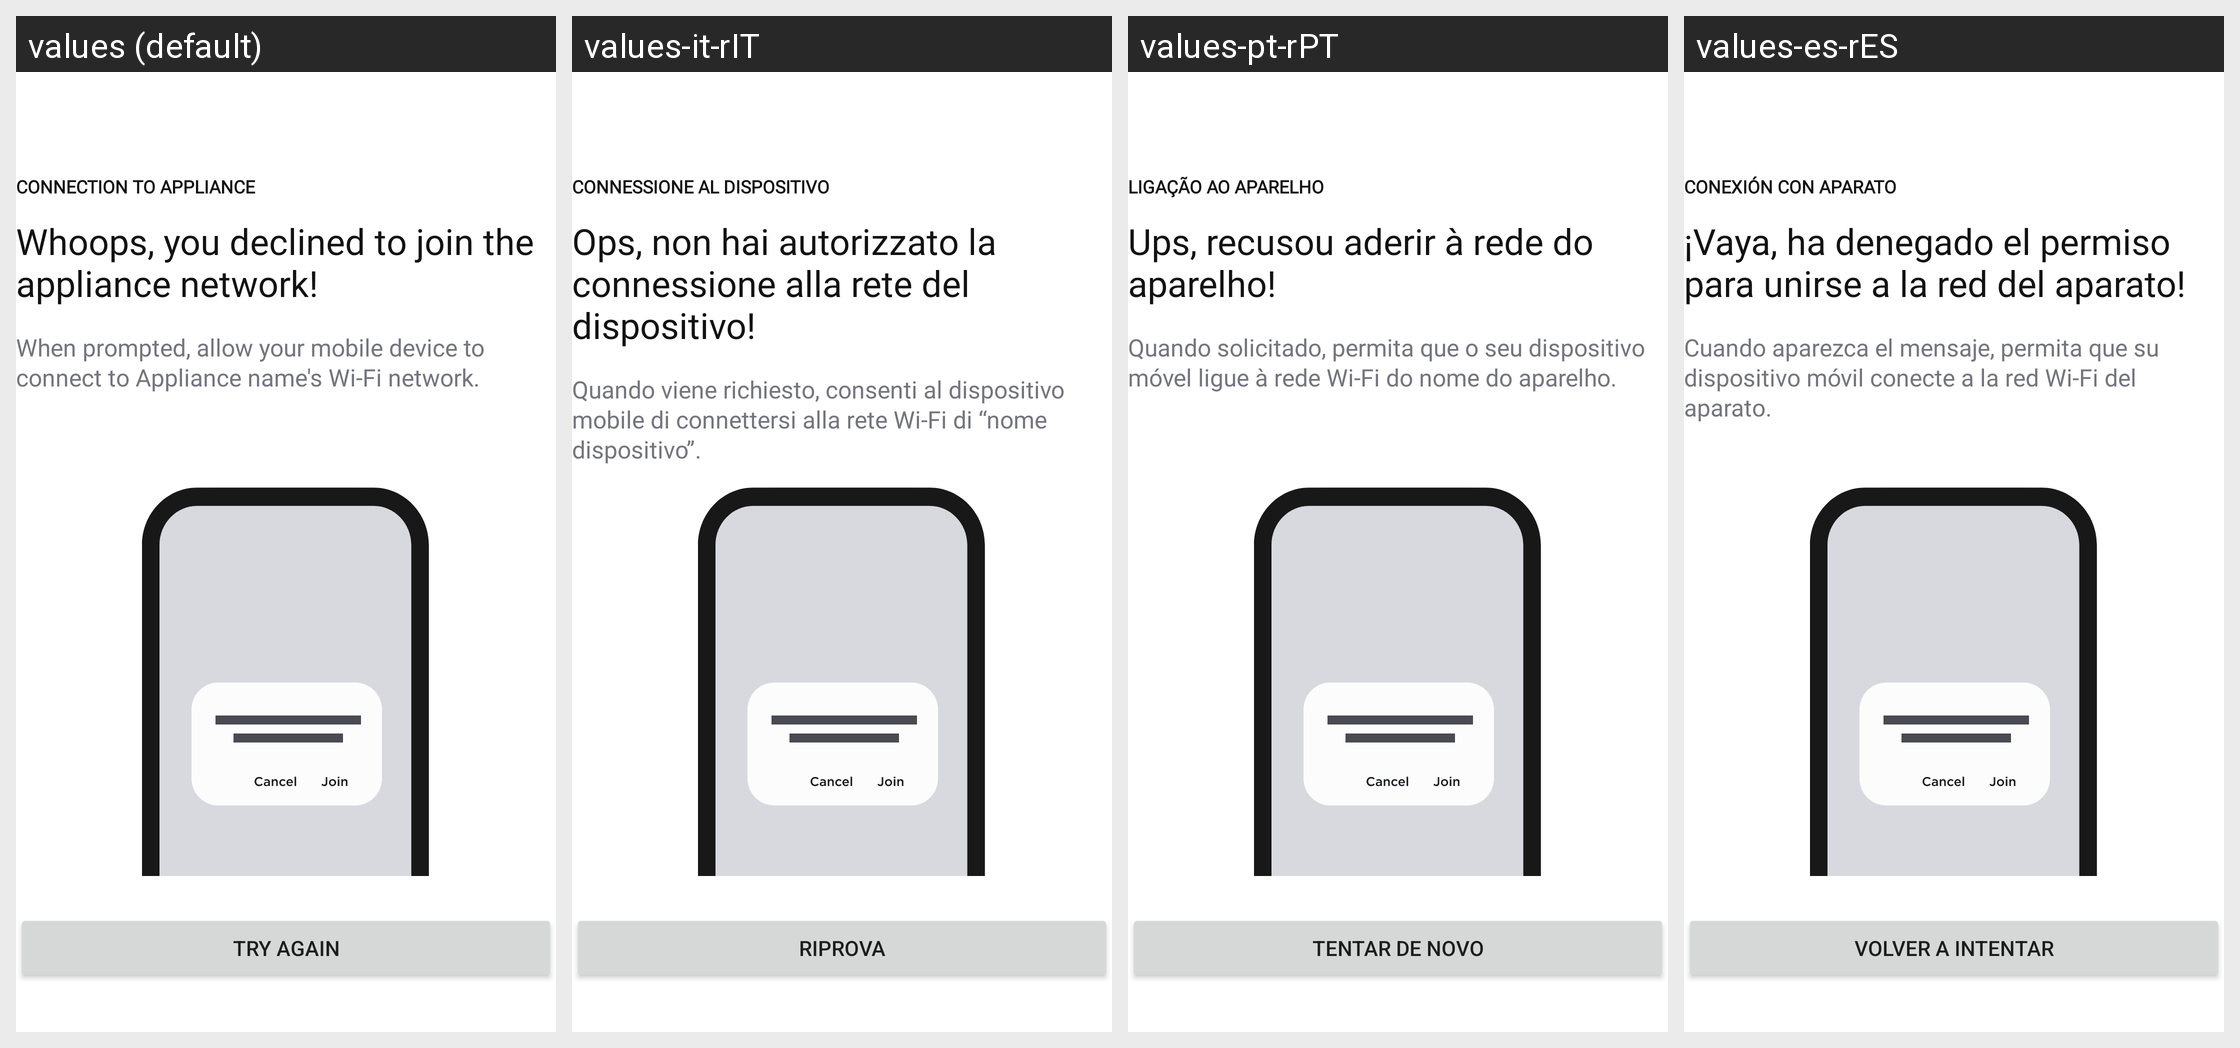

Strings drawn on this Android screen and how each of the app's shown locales translates them:
Android screen res/layout/fragment_connect_to_grill_error.xml rendered under 4 locales, left to right: values (default), values-it-rIT, values-pt-rPT, values-es-rES. Device: Nexus 5 (rendered at 1080×1920; each locale shown at half size, 540×960, under a caption strip naming it); theme Theme.NinjaConnectedKitchen.
Other locales in the repository, not shown: values-da-rDK, values-de-rDE, values-en-rGB, values-fi-rFI, values-fr-rCA, values-fr-rFR, values-nb-rNO, values-nl-rNL, values-sv-rSE.
Strings drawn on this screen, with the default value and each locale's value (text and hints the layout hard-codes, and strings that could not be matched under every locale, appear in the picture but are not listed):

bluetooth_error_connection
  values: CONNECTION TO APPLIANCE
  values-it-rIT: CONNESSIONE AL DISPOSITIVO
  values-pt-rPT: LIGAÇÃO AO APARELHO
  values-es-rES: CONEXIÓN CON APARATO

bluetooth_declined_network
  values: Whoops, you declined to join the appliance network!
  values-it-rIT: Ops, non hai autorizzato la connessione alla rete del dispositivo!
  values-pt-rPT: Ups, recusou aderir à rede do aparelho!
  values-es-rES: ¡Vaya, ha denegado el permiso para unirse a la red del aparato!

bluetooth_allow_network
  values: When prompted, allow your mobile device to connect to Appliance name's Wi-Fi network.
  values-it-rIT: Quando viene richiesto, consenti al dispositivo mobile di connettersi alla rete Wi-Fi di “nome dispositivo”.
  values-pt-rPT: Quando solicitado, permita que o seu dispositivo móvel ligue à rede Wi-Fi do nome do aparelho.
  values-es-rES: Cuando aparezca el mensaje, permita que su dispositivo móvil conecte a la red Wi-Fi del aparato.

try_again
  values: TRY AGAIN
  values-it-rIT: RIPROVA
  values-pt-rPT: TENTAR DE NOVO
  values-es-rES: VOLVER A INTENTAR
